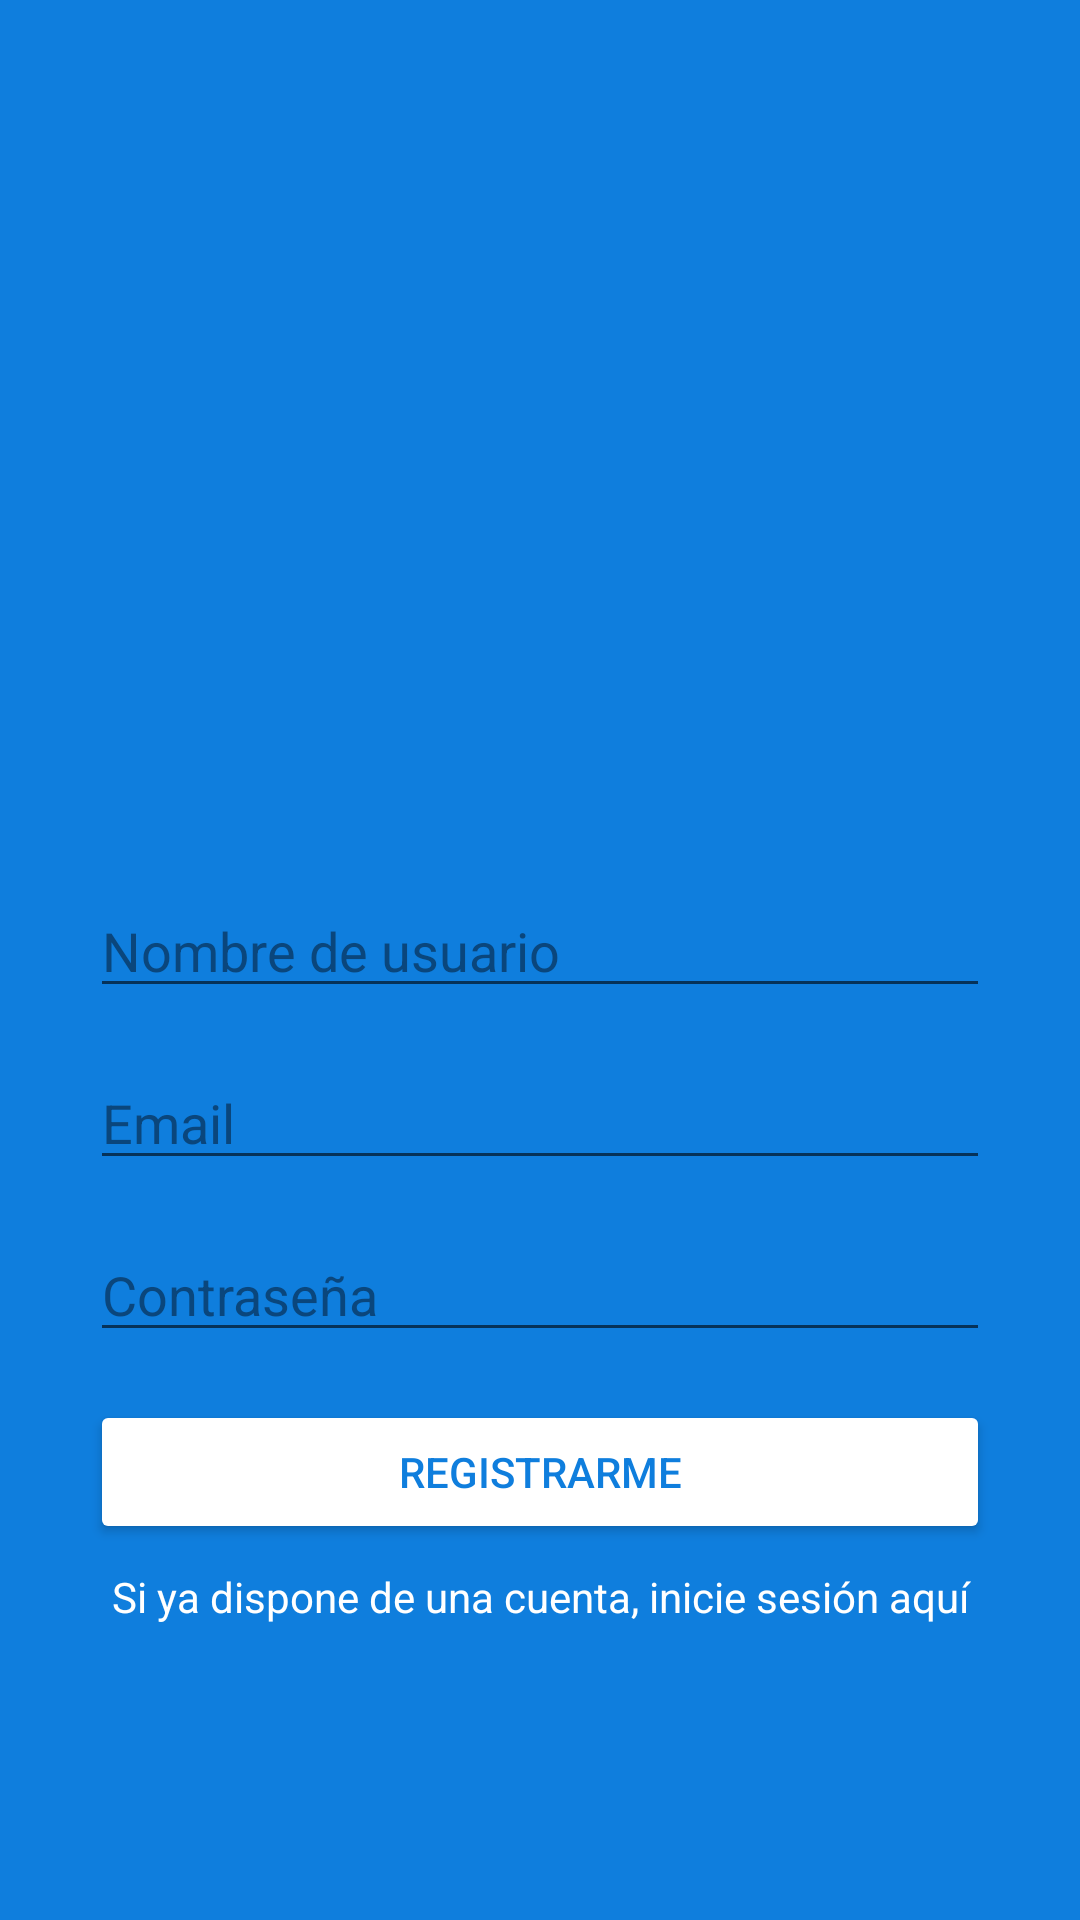

Layout XML and referenced resources for this Android screen:
<!-- AndroidManifest.xml: application theme AppTheme -->
<!-- res/layout/activity_signup.xml -->
<?xml version="1.0" encoding="utf-8"?>
<android.support.constraint.ConstraintLayout xmlns:android="http://schemas.android.com/apk/res/android"
    xmlns:app="http://schemas.android.com/apk/res-auto"
    xmlns:tools="http://schemas.android.com/tools"
    android:layout_width="match_parent"
    android:layout_height="match_parent"
    android:background="@color/colorAzul"
    tools:context=".ui.MainActivity">

    <ImageView
        android:id="@+id/imageView"
        android:layout_width="300dp"
        android:layout_height="100dp"
        android:layout_marginTop="32dp"
        app:layout_constraintBottom_toTopOf="@+id/editTextUsername"
        app:layout_constraintEnd_toEndOf="parent"
        app:layout_constraintStart_toStartOf="parent"
        app:layout_constraintTop_toTopOf="parent"
        app:layout_constraintVertical_chainStyle="packed"
        app:srcCompat="@drawable/ic_logo_minitwitter_white" />

    <EditText
        android:id="@+id/editTextEmail"
        android:layout_width="300dp"
        android:layout_height="wrap_content"
        android:layout_marginTop="16dp"
        android:ems="10"
        android:hint="@string/hint_email"
        android:inputType="textEmailAddress"
        android:textColor="@android:color/white"
        android:textColorHighlight="@color/colorAzulDark"
        android:textColorHint="@color/colorAzulDark"
        android:textColorLink="@android:color/white"
        app:layout_constraintBottom_toTopOf="@+id/editTextPassword"
        app:layout_constraintEnd_toEndOf="@+id/editTextUsername"
        app:layout_constraintStart_toStartOf="@+id/editTextUsername"
        app:layout_constraintTop_toBottomOf="@+id/editTextUsername" />

    <EditText
        android:id="@+id/editTextPassword"
        android:layout_width="300dp"
        android:layout_height="wrap_content"
        android:layout_marginTop="16dp"
        android:ems="10"
        android:hint="@string/hint_password"
        android:inputType="textPassword"
        android:textColor="@android:color/white"
        android:textColorHighlight="@color/colorAzulDark"
        android:textColorHint="@color/colorAzulDark"
        android:textColorLink="@android:color/white"
        app:layout_constraintBottom_toTopOf="@+id/buttonSignup"
        app:layout_constraintEnd_toEndOf="@+id/editTextEmail"
        app:layout_constraintStart_toStartOf="@+id/editTextEmail"
        app:layout_constraintTop_toBottomOf="@+id/editTextEmail" />

    <Button
        android:id="@+id/buttonSignup"
        android:layout_width="300dp"
        android:layout_height="wrap_content"
        android:layout_marginTop="16dp"
        android:backgroundTint="@android:color/white"
        android:onClick="btnSignup_OnClick"
        android:text="@string/btn_signup"
        android:textColor="@color/colorAzul"
        app:layout_constraintBottom_toTopOf="@+id/textViewGoLogin"
        app:layout_constraintEnd_toEndOf="@+id/editTextPassword"
        app:layout_constraintStart_toStartOf="@+id/editTextPassword"
        app:layout_constraintTop_toBottomOf="@+id/editTextPassword" />

    <TextView
        android:id="@+id/textViewGoLogin"
        android:layout_width="300dp"
        android:layout_height="wrap_content"
        android:layout_marginTop="8dp"
        android:gravity="center"
        android:onClick="textViewGoLogin_OnClick"
        android:text="@string/text_go_login"
        android:textColor="@android:color/white"
        app:layout_constraintBottom_toBottomOf="parent"
        app:layout_constraintEnd_toEndOf="@+id/buttonSignup"
        app:layout_constraintStart_toStartOf="@+id/buttonSignup"
        app:layout_constraintTop_toBottomOf="@+id/buttonSignup" />

    <EditText
        android:id="@+id/editTextUsername"
        android:layout_width="300dp"
        android:layout_height="wrap_content"
        android:layout_marginTop="64dp"
        android:ems="10"
        android:hint="@string/hint_username"
        android:inputType="textPersonName"
        android:textColor="@android:color/white"
        android:textColorHighlight="@color/colorAzulDark"
        android:textColorHint="@color/colorAzulDark"
        android:textColorLink="@android:color/white"
        app:layout_constraintBottom_toTopOf="@+id/editTextEmail"
        app:layout_constraintEnd_toEndOf="@+id/imageView"
        app:layout_constraintStart_toStartOf="@+id/imageView"
        app:layout_constraintTop_toBottomOf="@+id/imageView" />
</android.support.constraint.ConstraintLayout>
<!-- resources referenced by this layout -->
<resources>
  <color name="colorAzul">#0F7EDD</color>
  <color name="colorAzulDark">#0A467C</color>
  <string name="btn_signup">Registrarme</string>
  <string name="hint_email">Email</string>
  <string name="hint_password">Contraseña</string>
  <string name="hint_username">Nombre de usuario</string>
  <string name="text_go_login">Si ya dispone de una cuenta, inicie sesión aquí</string>
  <style name="AppTheme" parent="Theme.AppCompat.DayNight">
          
          <item name="colorPrimary">@color/colorPrimary</item>
          <item name="colorPrimaryDark">@color/colorPrimaryDark</item>
          <item name="colorAccent">@color/colorAccent</item>
          <item name="android:windowLightStatusBar">true</item>
      </style>
  <color name="colorPrimary">@color/colorAzul</color>
  <color name="colorPrimaryDark">#DDDDDD</color>
  <color name="colorAccent">@color/colorAzulDark</color>
</resources>
